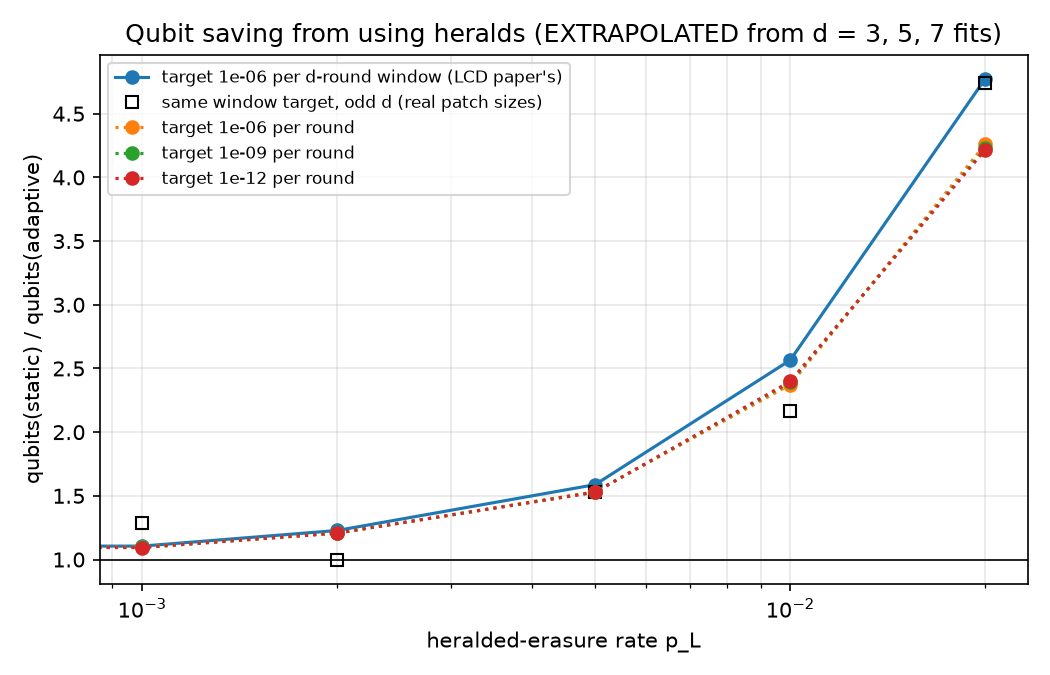

Source data for this figure (header and first rows):
p_leak, target_kind, target, d_static, d_static_odd, qubits_static, qubits_static_odd, d_adaptive, d_adaptive_odd, qubits_adaptive, qubits_adaptive_odd, qubit_ratio, qubit_ratio_odd
0.0, per_round, 1e-06, 11.55, 13, 265.8, 337, 11.55, 13, 265.8, 337, 1.0, 1.0
0.0, per_round, 1e-09, 20.06, 21, 803.6, 881, 20.06, 21, 803.6, 881, 1.0, 1.0
0.0, per_round, 1e-12, 28.57, 29, 1631, 1681, 28.57, 29, 1631, 1681, 1.0, 1.0
0.0, window, 1e-06, 14.88, 15, 441.6, 449, 14.88, 15, 441.6, 449, 1.0, 1.0
0.001, per_round, 1e-06, 12.19, 13, 296.2, 337, 11.64, 13, 269.8, 337, 1.098, 1.0
0.001, per_round, 1e-09, 21.1, 23, 889.7, 1057, 20.17, 21, 812.5, 881, 1.095, 1.2
0.001, per_round, 1e-12, 30.02, 31, 1801, 1921, 28.7, 29, 1646, 1681, 1.094, 1.143
0.001, window, 1e-06, 15.75, 17, 495, 577, 14.98, 15, 447.8, 449, 1.105, 1.285
0.002, per_round, 1e-06, 12.94, 13, 333.9, 337, 11.78, 13, 276.6, 337, 1.207, 1.0
0.002, per_round, 1e-09, 22.34, 23, 997.1, 1057, 20.33, 21, 825.5, 881, 1.208, 1.2
0.002, per_round, 1e-12, 31.74, 33, 2014, 2177, 28.88, 29, 1667, 1681, 1.208, 1.295
0.002, window, 1e-06, 16.78, 17, 562, 577, 15.14, 17, 457.6, 577, 1.228, 1.0
0.005, per_round, 1e-06, 14.67, 15, 429.4, 449, 11.86, 13, 280.3, 337, 1.532, 1.332
0.005, per_round, 1e-09, 25.15, 27, 1264, 1457, 20.34, 21, 826.4, 881, 1.529, 1.654
0.005, per_round, 1e-12, 35.62, 37, 2537, 2737, 28.82, 29, 1660, 1681, 1.528, 1.628
0.005, window, 1e-06, 19.15, 21, 732.2, 881, 15.2, 17, 461.1, 577, 1.588, 1.527
0.01, per_round, 1e-06, 18.76, 19, 703.2, 721, 12.19, 13, 296.3, 337, 2.373, 2.139
0.01, per_round, 1e-09, 32.1, 33, 2060, 2177, 20.77, 21, 861.7, 881, 2.39, 2.471
0.01, per_round, 1e-12, 45.44, 47, 4128, 4417, 29.35, 31, 1721, 1921, 2.398, 2.299
0.01, window, 1e-06, 24.98, 25, 1247, 1249, 15.6, 17, 486, 577, 2.565, 2.165
0.02, per_round, 1e-06, 27.18, 29, 1476, 1681, 13.18, 15, 346.5, 449, 4.261, 3.744
0.02, per_round, 1e-09, 45.92, 47, 4216, 4417, 22.33, 23, 996.5, 1057, 4.23, 4.179
0.02, per_round, 1e-12, 64.65, 65, 8359, 8449, 31.49, 33, 1982, 2177, 4.218, 3.881
0.02, window, 1e-06, 36.97, 37, 2733, 2737, 16.93, 17, 572.2, 577, 4.776, 4.744
